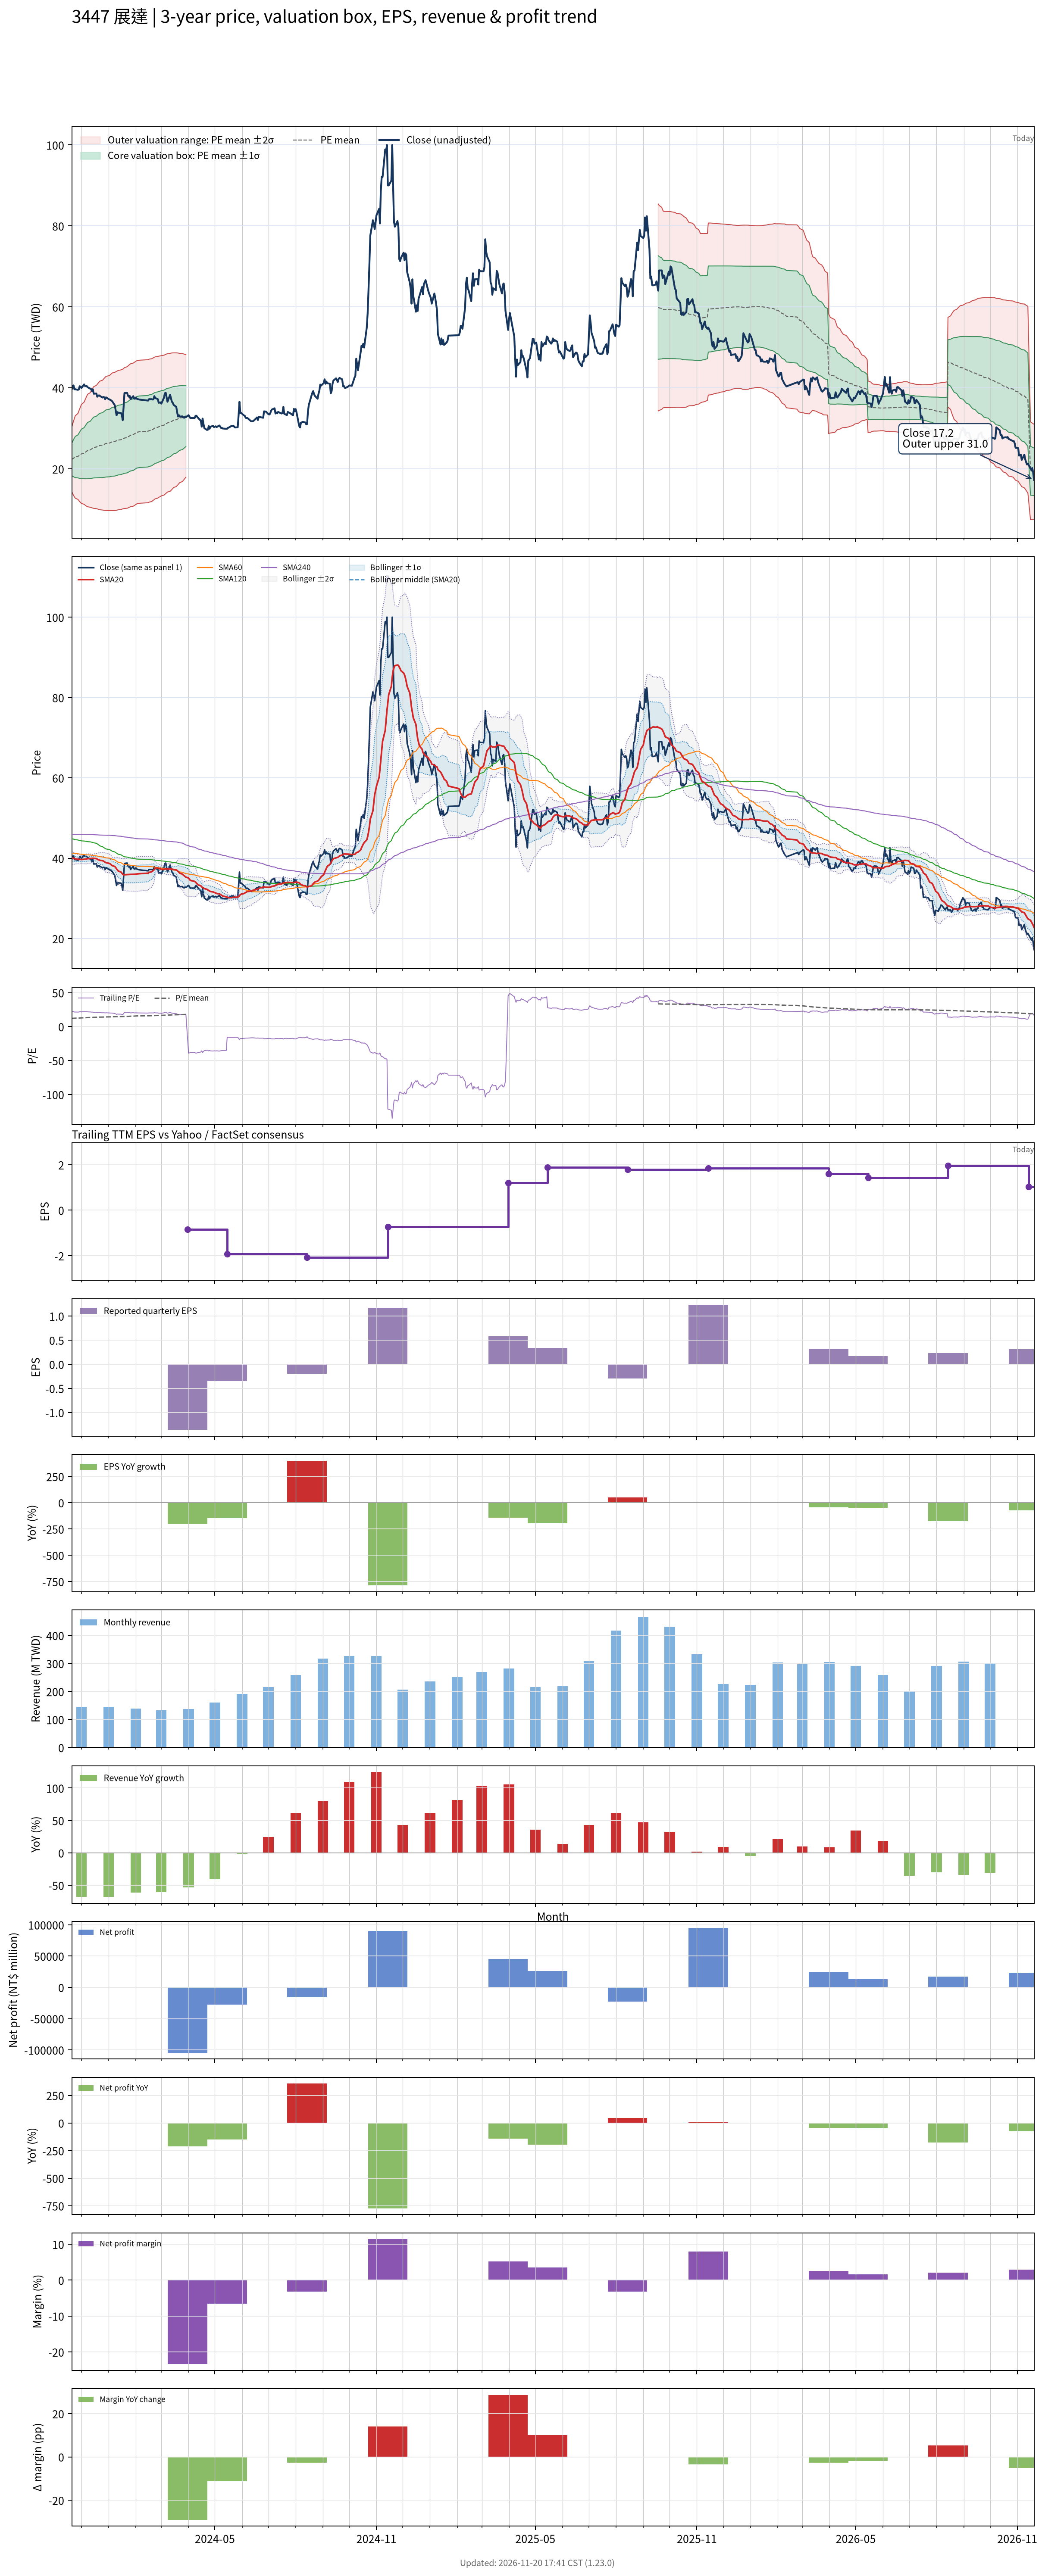

The file beside this chart, header and first rows:
# chart-version: skill-stock-dynamic-val…
date, close, available_date, period_end, eps, ttm_eps, pe, pe_mean, pe_std, price_m2, price_m1, price_mean, price_p1, price_p2, forward_eps, forward_pe, forward_pe_mean, forward_pe_std, forward_price_m2, forward_price_m1, forward_price_mean, forward_price_p1, forward_price_p2, sma20
2023-11-20, 39.65, 2023-11-14, 2023-09-30, -0.17, 1.85, 21.43, 12.06, 2.138, 14.41, 18.36, 22.32, 26.27, 30.23, , , , , , , , , , 40.04
2023-11-21, 40.45, 2023-11-14, 2023-09-30, -0.17, 1.85, 21.86, 12.15, 2.317, 13.89, 18.18, 22.47, 26.76, 31.04, , , , , , , , , , 40.01
2023-11-22, 40.6, 2023-11-14, 2023-09-30, -0.17, 1.85, 21.95, 12.23, 2.484, 13.43, 18.03, 22.62, 27.22, 31.81, , , , , , , , , , 39.98
2023-11-23, 39.65, 2023-11-14, 2023-09-30, -0.17, 1.85, 21.43, 12.31, 2.622, 13.07, 17.92, 22.77, 27.62, 32.47, , , , , , , , , , 39.89
2023-11-24, 39.65, 2023-11-14, 2023-09-30, -0.17, 1.85, 21.43, 12.39, 2.751, 12.74, 17.83, 22.91, 28, 33.09, , , , , , , , , , 39.82
2023-11-27, 39.5, 2023-11-14, 2023-09-30, -0.17, 1.85, 21.35, 12.47, 2.87, 12.44, 17.75, 23.06, 28.37, 33.68, , , , , , , , , , 39.74
2023-11-28, 39.6, 2023-11-14, 2023-09-30, -0.17, 1.85, 21.41, 12.54, 2.983, 12.17, 17.69, 23.21, 28.73, 34.24, , , , , , , , , , 39.71
2023-11-29, 40.4, 2023-11-14, 2023-09-30, -0.17, 1.85, 21.84, 12.63, 3.1, 11.9, 17.63, 23.37, 29.1, 34.83, , , , , , , , , , 39.72
2023-11-30, 40.3, 2023-11-14, 2023-09-30, -0.17, 1.85, 21.78, 12.72, 3.209, 11.65, 17.59, 23.52, 29.46, 35.4, , , , , , , , , , 39.69
2023-12-01, 39.95, 2023-11-14, 2023-09-30, -0.17, 1.85, 21.59, 12.8, 3.307, 11.45, 17.56, 23.68, 29.8, 35.92, , , , , , , , , , 39.67
2023-12-04, 40.85, 2023-11-14, 2023-09-30, -0.17, 1.85, 22.08, 12.89, 3.41, 11.23, 17.54, 23.85, 30.16, 36.47, , , , , , , , , , 39.74
2023-12-05, 40.45, 2023-11-14, 2023-09-30, -0.17, 1.85, 21.86, 12.98, 3.502, 11.06, 17.54, 24.02, 30.5, 36.98, , , , , , , , , , 39.76
2023-12-06, 40.45, 2023-11-14, 2023-09-30, -0.17, 1.85, 21.86, 13.07, 3.592, 10.89, 17.53, 24.18, 30.82, 37.47, , , , , , , , , , 39.79
2023-12-07, 40.45, 2023-11-14, 2023-09-30, -0.17, 1.85, 21.86, 13.16, 3.676, 10.74, 17.54, 24.34, 31.14, 37.94, , , , , , , , , , 39.84
2023-12-08, 40.15, 2023-11-14, 2023-09-30, -0.17, 1.85, 21.7, 13.25, 3.752, 10.62, 17.56, 24.51, 31.45, 38.39, , , , , , , , , , 39.88
2023-12-11, 39.8, 2023-11-14, 2023-09-30, -0.17, 1.85, 21.51, 13.33, 3.824, 10.51, 17.59, 24.66, 31.74, 38.81, , , , , , , , , , 39.91
2023-12-12, 39.7, 2023-11-14, 2023-09-30, -0.17, 1.85, 21.46, 13.42, 3.89, 10.42, 17.62, 24.82, 32.02, 39.21, , , , , , , , , , 39.95
2023-12-13, 39.2, 2023-11-14, 2023-09-30, -0.17, 1.85, 21.19, 13.5, 3.949, 10.36, 17.67, 24.97, 32.28, 39.58, , , , , , , , , , 39.96
2023-12-14, 39.65, 2023-11-14, 2023-09-30, -0.17, 1.85, 21.43, 13.58, 4.011, 10.28, 17.7, 25.12, 32.54, 39.96, , , , , , , , , , 39.99
2023-12-15, 38.55, 2023-11-14, 2023-09-30, -0.17, 1.85, 20.84, 13.65, 4.063, 10.22, 17.74, 25.26, 32.77, 40.29, , , , , , , , , , 39.95
2023-12-18, 38.6, 2023-11-14, 2023-09-30, -0.17, 1.85, 20.86, 13.72, 4.115, 10.16, 17.77, 25.38, 33, 40.61, , , , , , , , , , 39.9
2023-12-19, 37.8, 2023-11-14, 2023-09-30, -0.17, 1.85, 20.43, 13.78, 4.16, 10.09, 17.79, 25.49, 33.18, 40.88, , , , , , , , , , 39.77
2023-12-20, 38.05, 2023-11-14, 2023-09-30, -0.17, 1.85, 20.57, 13.83, 4.206, 10.02, 17.8, 25.59, 33.37, 41.15, , , , , , , , , , 39.64
2023-12-21, 38.15, 2023-11-14, 2023-09-30, -0.17, 1.85, 20.62, 13.88, 4.251, 9.953, 17.82, 25.68, 33.55, 41.41, , , , , , , , , , 39.56
2023-12-22, 38, 2023-11-14, 2023-09-30, -0.17, 1.85, 20.54, 13.93, 4.293, 9.882, 17.82, 25.77, 33.71, 41.65, , , , , , , , , , 39.48
2023-12-25, 37.6, 2023-11-14, 2023-09-30, -0.17, 1.85, 20.32, 13.97, 4.332, 9.821, 17.84, 25.85, 33.86, 41.88, , , , , , , , , , 39.38
2023-12-26, 37.75, 2023-11-14, 2023-09-30, -0.17, 1.85, 20.41, 14.03, 4.371, 9.777, 17.86, 25.95, 34.04, 42.13, , , , , , , , , , 39.29
2023-12-27, 37.65, 2023-11-14, 2023-09-30, -0.17, 1.85, 20.35, 14.08, 4.409, 9.739, 17.9, 26.05, 34.21, 42.37, , , , , , , , , , 39.16
2023-12-28, 37.2, 2023-11-14, 2023-09-30, -0.17, 1.85, 20.11, 14.14, 4.443, 9.713, 17.93, 26.15, 34.37, 42.59, , , , , , , , , , 39
2023-12-29, 37.65, 2023-11-14, 2023-09-30, -0.17, 1.85, 20.35, 14.2, 4.478, 9.692, 17.98, 26.26, 34.55, 42.83, , , , , , , , , , 38.88
2024-01-02, 37.1, 2023-11-14, 2023-09-30, -0.17, 1.85, 20.05, 14.25, 4.51, 9.68, 18.02, 26.37, 34.71, 43.05, , , , , , , , , , 38.7
2024-01-03, 37.05, 2023-11-14, 2023-09-30, -0.17, 1.85, 20.03, 14.31, 4.539, 9.679, 18.08, 26.47, 34.87, 43.27, , , , , , , , , , 38.53
2024-01-04, 36.85, 2023-11-14, 2023-09-30, -0.17, 1.85, 19.92, 14.37, 4.566, 9.683, 18.13, 26.58, 35.02, 43.47, , , , , , , , , , 38.35
2024-01-05, 36.7, 2023-11-14, 2023-09-30, -0.17, 1.85, 19.84, 14.42, 4.593, 9.679, 18.18, 26.67, 35.17, 43.67, , , , , , , , , , 38.16
2024-01-08, 35.7, 2023-11-14, 2023-09-30, -0.17, 1.85, 19.3, 14.46, 4.614, 9.678, 18.21, 26.75, 35.29, 43.82, , , , , , , , , , 37.94
2024-01-09, 34.45, 2023-11-14, 2023-09-30, -0.17, 1.85, 18.62, 14.5, 4.629, 9.707, 18.27, 26.83, 35.4, 43.96, , , , , , , , , , 37.67
2024-01-10, 33.2, 2023-11-14, 2023-09-30, -0.17, 1.85, 17.95, 14.55, 4.636, 9.762, 18.34, 26.92, 35.49, 44.07, , , , , , , , , , 37.34
2024-01-11, 34, 2023-11-14, 2023-09-30, -0.17, 1.85, 18.38, 14.6, 4.646, 9.813, 18.41, 27, 35.6, 44.19, , , , , , , , , , 37.09
2024-01-12, 33.85, 2023-11-14, 2023-09-30, -0.17, 1.85, 18.3, 14.64, 4.654, 9.873, 18.48, 27.09, 35.7, 44.31, , , , , , , , , , 36.8
2024-01-15, 33.8, 2023-11-14, 2023-09-30, -0.17, 1.85, 18.27, 14.7, 4.659, 9.948, 18.57, 27.19, 35.81, 44.43, , , , , , , , , , 36.56
2024-01-16, 33.3, 2023-11-14, 2023-09-30, -0.17, 1.85, 18, 14.74, 4.664, 10.02, 18.65, 27.28, 35.9, 44.53, , , , , , , , , , 36.29
2024-01-17, 32, 2023-11-14, 2023-09-30, -0.17, 1.85, 17.3, 14.79, 4.663, 10.1, 18.73, 27.36, 35.98, 44.61, , , , , , , , , , 36
2024-01-18, 35.2, 2023-11-14, 2023-09-30, -0.17, 1.85, 19.03, 14.84, 4.674, 10.16, 18.81, 27.46, 36.1, 44.75, , , , , , , , , , 35.86
2024-01-19, 38.7, 2023-11-14, 2023-09-30, -0.17, 1.85, 20.92, 14.91, 4.702, 10.19, 18.89, 27.59, 36.29, 44.98, , , , , , , , , , 35.89
2024-01-22, 38.8, 2023-11-14, 2023-09-30, -0.17, 1.85, 20.97, 14.99, 4.724, 10.25, 18.99, 27.73, 36.47, 45.21, , , , , , , , , , 35.93
2024-01-23, 38.05, 2023-11-14, 2023-09-30, -0.17, 1.85, 20.57, 15.07, 4.74, 10.34, 19.1, 27.87, 36.64, 45.41, , , , , , , , , , 35.95
2024-01-24, 37.8, 2023-11-14, 2023-09-30, -0.17, 1.85, 20.43, 15.14, 4.751, 10.44, 19.23, 28.02, 36.81, 45.6, , , , , , , , , , 35.95
2024-01-25, 38, 2023-11-14, 2023-09-30, -0.17, 1.85, 20.54, 15.22, 4.764, 10.53, 19.34, 28.16, 36.97, 45.78, , , , , , , , , , 35.97
2024-01-26, 37.2, 2023-11-14, 2023-09-30, -0.17, 1.85, 20.11, 15.29, 4.77, 10.65, 19.47, 28.29, 37.12, 45.94, , , , , , , , , , 35.97
2024-01-29, 37.95, 2023-11-14, 2023-09-30, -0.17, 1.85, 20.51, 15.37, 4.779, 10.76, 19.6, 28.44, 37.28, 46.12, , , , , , , , , , 35.98
2024-01-30, 37.35, 2023-11-14, 2023-09-30, -0.17, 1.85, 20.19, 15.45, 4.781, 10.89, 19.73, 28.58, 37.43, 46.27, , , , , , , , , , 36
2024-01-31, 37.3, 2023-11-14, 2023-09-30, -0.17, 1.85, 20.16, 15.53, 4.781, 11.03, 19.88, 28.72, 37.57, 46.42, , , , , , , , , , 36.01
2024-02-01, 37.6, 2023-11-14, 2023-09-30, -0.17, 1.85, 20.32, 15.61, 4.779, 11.19, 20.04, 28.88, 37.72, 46.56, , , , , , , , , , 36.05
2024-02-02, 37.3, 2023-11-14, 2023-09-30, -0.17, 1.85, 20.16, 15.68, 4.778, 11.34, 20.18, 29.02, 37.86, 46.7, , , , , , , , , , 36.08
2024-02-05, 37.1, 2023-11-14, 2023-09-30, -0.17, 1.85, 20.05, 15.76, 4.777, 11.48, 20.32, 29.15, 37.99, 46.83, , , , , , , , , , 36.15
2024-02-15, 36.85, 2023-11-14, 2023-09-30, -0.17, 1.85, 19.92, 15.83, 4.774, 11.62, 20.45, 29.28, 38.12, 46.95, , , , , , , , , , 36.27
2024-02-16, 37.2, 2023-11-14, 2023-09-30, -0.17, 1.85, 20.11, 15.9, 4.773, 11.76, 20.59, 29.42, 38.25, 47.08, , , , , , , , , , 36.47
2024-02-19, 37.2, 2023-11-14, 2023-09-30, -0.17, 1.85, 20.11, 15.98, 4.767, 11.92, 20.74, 29.56, 38.38, 47.2, , , , , , , , , , 36.63
2024-02-20, 37.1, 2023-11-14, 2023-09-30, -0.17, 1.85, 20.05, 16.05, 4.761, 12.08, 20.89, 29.69, 38.5, 47.31, , , , , , , , , , 36.79
... 669 more rows
